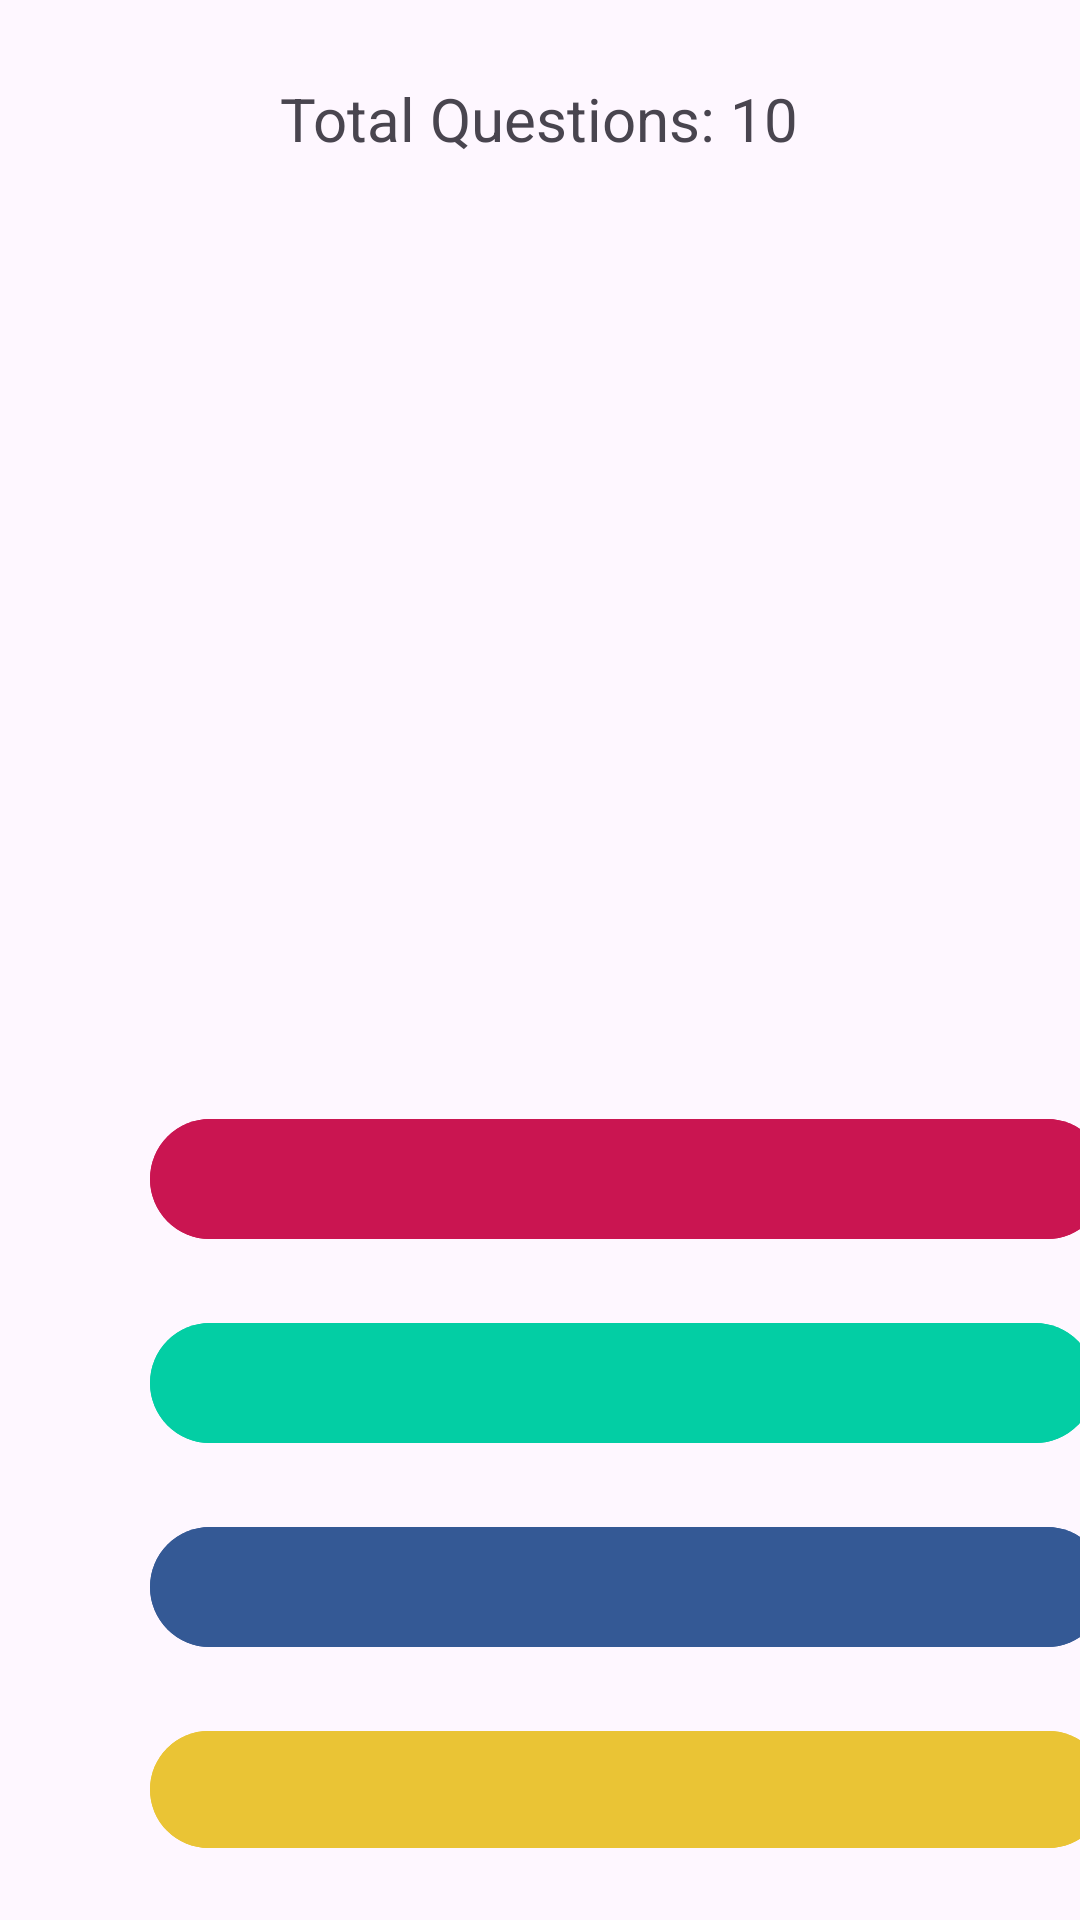

Layout XML and referenced resources for this Android screen:
<!-- AndroidManifest.xml: application theme Theme.SquishQuiz -->
<!-- res/layout/activity_quiz.xml -->
<?xml version="1.0" encoding="utf-8"?>
<LinearLayout xmlns:android="http://schemas.android.com/apk/res/android"
    xmlns:app="http://schemas.android.com/apk/res-auto"
    xmlns:tools="http://schemas.android.com/tools"
    android:layout_width="match_parent"
    android:layout_height="match_parent"
    android:orientation="vertical"
    >

    <RelativeLayout
        android:layout_width="match_parent"
        android:layout_height="wrap_content"
        android:padding="16dp">

        <TextView
            android:id="@+id/totalQuestions"
            android:layout_width="wrap_content"
            android:layout_height="wrap_content"
            android:layout_centerHorizontal="true"
            android:layout_marginTop="10dp"
            android:text="@string/total_questions_ten"
            android:textSize="20sp" />

    </RelativeLayout>

    <TextView
        android:id="@+id/questionTextView"
        android:layout_width="match_parent"
        android:layout_height="300dp"
        android:gravity="center"
        android:padding="1dp"
        android:textSize="25sp" />


    <LinearLayout
        android:layout_width="411dp"
        android:layout_height="wrap_content"
        android:orientation="vertical"
        app:layout_constraintBottom_toBottomOf="parent"
        app:layout_constraintEnd_toEndOf="parent"
        app:layout_constraintHorizontal_bias="0.0"
        app:layout_constraintStart_toStartOf="parent"
        app:layout_constraintTop_toTopOf="parent"
        app:layout_constraintVertical_bias="0.877">

        <Button
            android:id="@+id/optionButton1"
            android:layout_width="319dp"
            android:layout_height="wrap_content"
            android:layout_marginStart="50dp"
            android:layout_marginBottom="20dp"
            android:backgroundTint="@color/pink"
             />

        <Button
            android:id="@+id/optionButton2"
            android:layout_width="315dp"
            android:layout_height="wrap_content"
            android:layout_marginStart="50dp"
            android:layout_marginBottom="20dp"
            android:backgroundTint="@color/teal"
            />

        <Button
            android:id="@+id/optionButton3"
            android:layout_width="319dp"
            android:layout_height="wrap_content"
            android:layout_marginStart="50dp"
            android:layout_marginBottom="20dp"
            android:backgroundTint="@color/blue"
           />

        <Button
            android:id="@+id/optionButton4"
            android:layout_width="319dp"
            android:layout_height="wrap_content"
            android:layout_marginStart="50dp"
            android:layout_marginBottom="20dp"
            android:backgroundTint="@color/yellow"/>
    </LinearLayout>

    <RelativeLayout
        android:layout_width="match_parent"
        android:layout_height="wrap_content"
        android:padding="16dp"/>

</LinearLayout>
<!-- resources referenced by this layout -->
<resources>
  <color name="blue">#345995</color>
  <color name="pink">#ca1551</color>
  <color name="teal">#03CEA4</color>
  <color name="yellow">#EAC435</color>
  <string name="total_questions_ten"> Total Questions: 10 </string>
  <style name="Theme.SquishQuiz" parent="Base.Theme.SquishQuiz" />
  <style name="Base.Theme.SquishQuiz" parent="Theme.Material3.DayNight">
          <item name="colorPrimary">@color/black</item>
      </style>
  <color name="black">#FF000000</color>
</resources>
